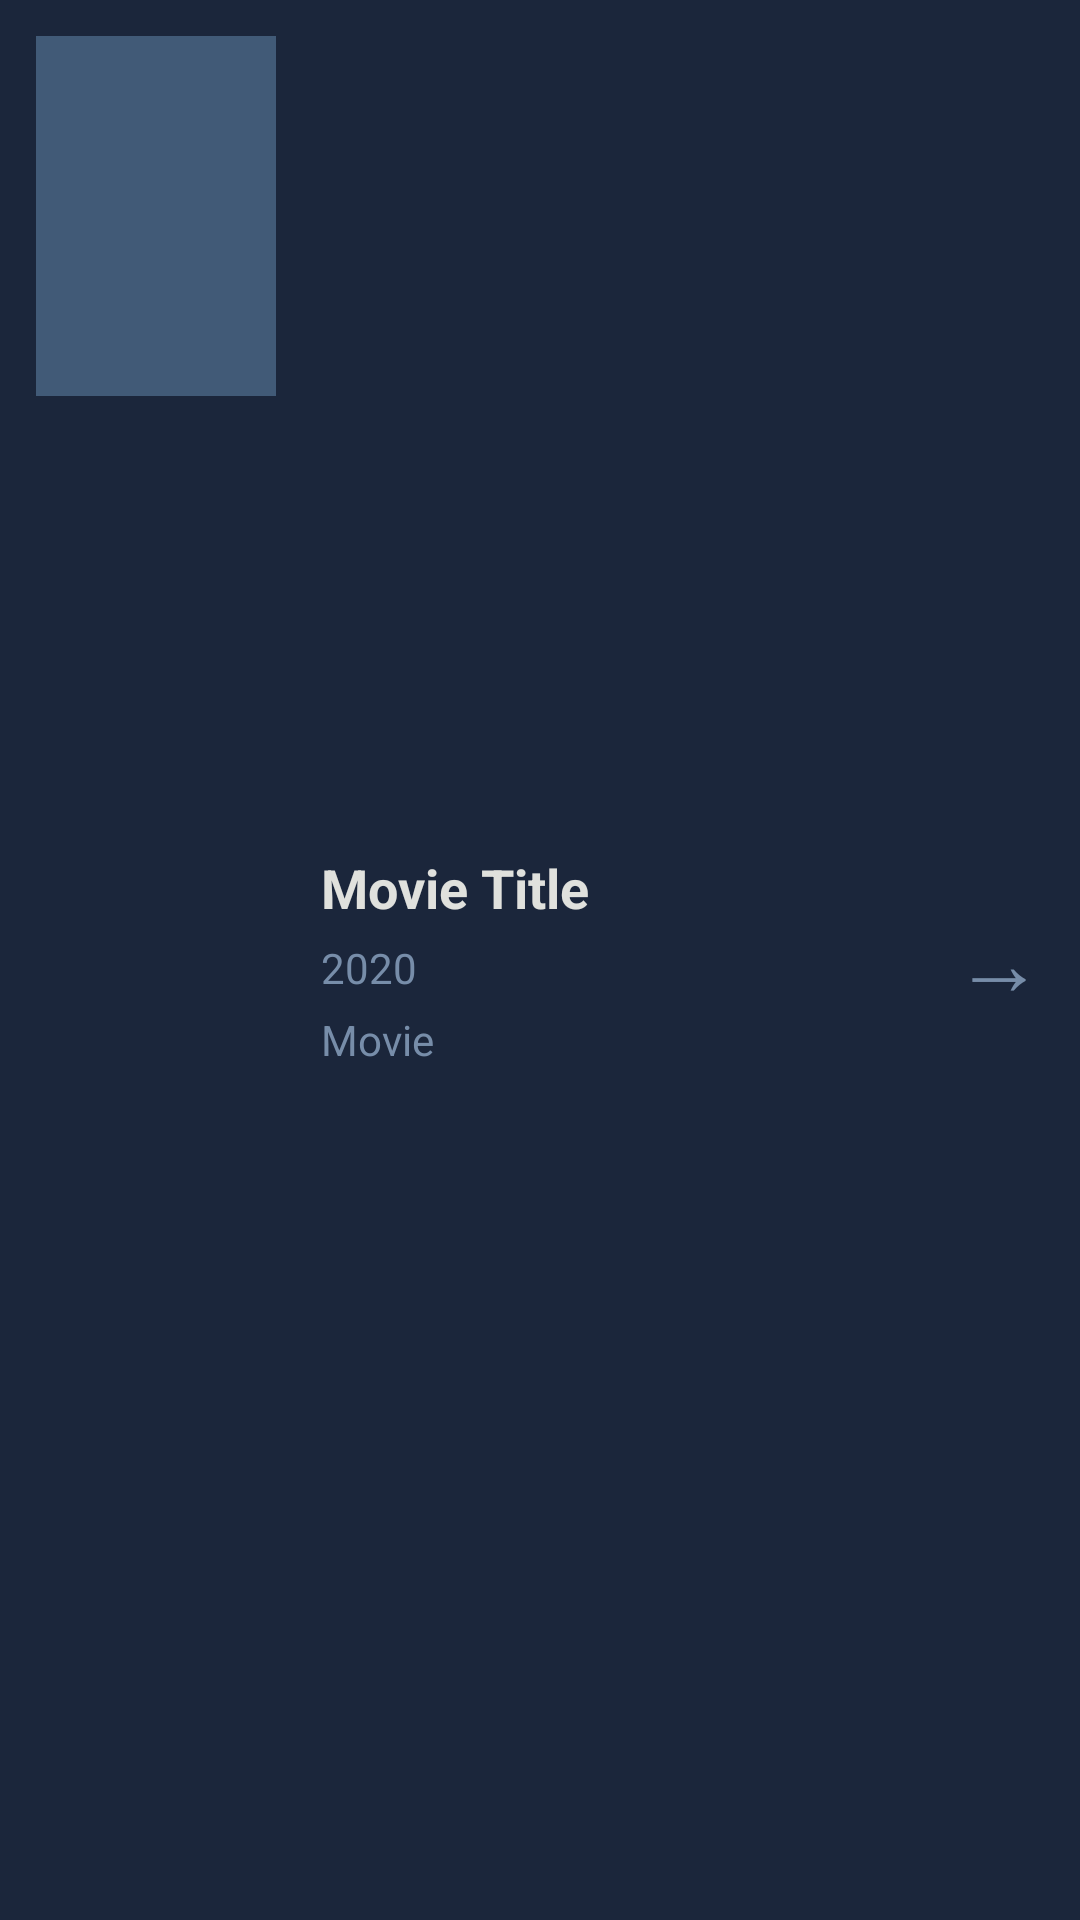

The Android layout XML behind this screen, and the referenced resources:
<!-- AndroidManifest.xml: application theme Theme.AppCompat.Light.NoActionBar -->
<!-- res/layout/movie_list_item.xml -->
<?xml version="1.0" encoding="utf-8"?>
<LinearLayout xmlns:android="http://schemas.android.com/apk/res/android"
    android:layout_width="match_parent"
    android:layout_height="wrap_content"
    android:orientation="horizontal"
    android:background="#1B263B"
    android:padding="12dp"
    android:elevation="2dp">

    
    <ImageView
        android:id="@+id/moviePosterImageView"
        android:layout_width="80dp"
        android:layout_height="120dp"
        android:scaleType="centerCrop"
        android:background="#415A77"/>

    
    <LinearLayout
        android:layout_width="0dp"
        android:layout_height="wrap_content"
        android:layout_weight="1"
        android:orientation="vertical"
        android:layout_marginLeft="15dp"
        android:layout_gravity="center_vertical">

        <TextView
            android:id="@+id/movieTitleTextView"
            android:layout_width="wrap_content"
            android:layout_height="wrap_content"
            android:text="Movie Title"
            android:textSize="18sp"
            android:textStyle="bold"
            android:textColor="#E0E1DD"
            android:maxLines="2"
            android:ellipsize="end"
            android:layout_marginBottom="5dp"/>

        <TextView
            android:id="@+id/movieYearTextView"
            android:layout_width="wrap_content"
            android:layout_height="wrap_content"
            android:text="2020"
            android:textSize="14sp"
            android:textColor="#778DA9"
            android:layout_marginBottom="5dp"/>

        <TextView
            android:id="@+id/movieTypeTextView"
            android:layout_width="wrap_content"
            android:layout_height="wrap_content"
            android:text="Movie"
            android:textSize="14sp"
            android:textColor="#778DA9"/>

    </LinearLayout>

    
    <TextView
        android:layout_width="wrap_content"
        android:layout_height="wrap_content"
        android:text="→"
        android:textSize="30sp"
        android:textColor="#778DA9"
        android:layout_gravity="center_vertical"/>

</LinearLayout>
<!-- resources referenced by this layout -->
<resources>

</resources>
